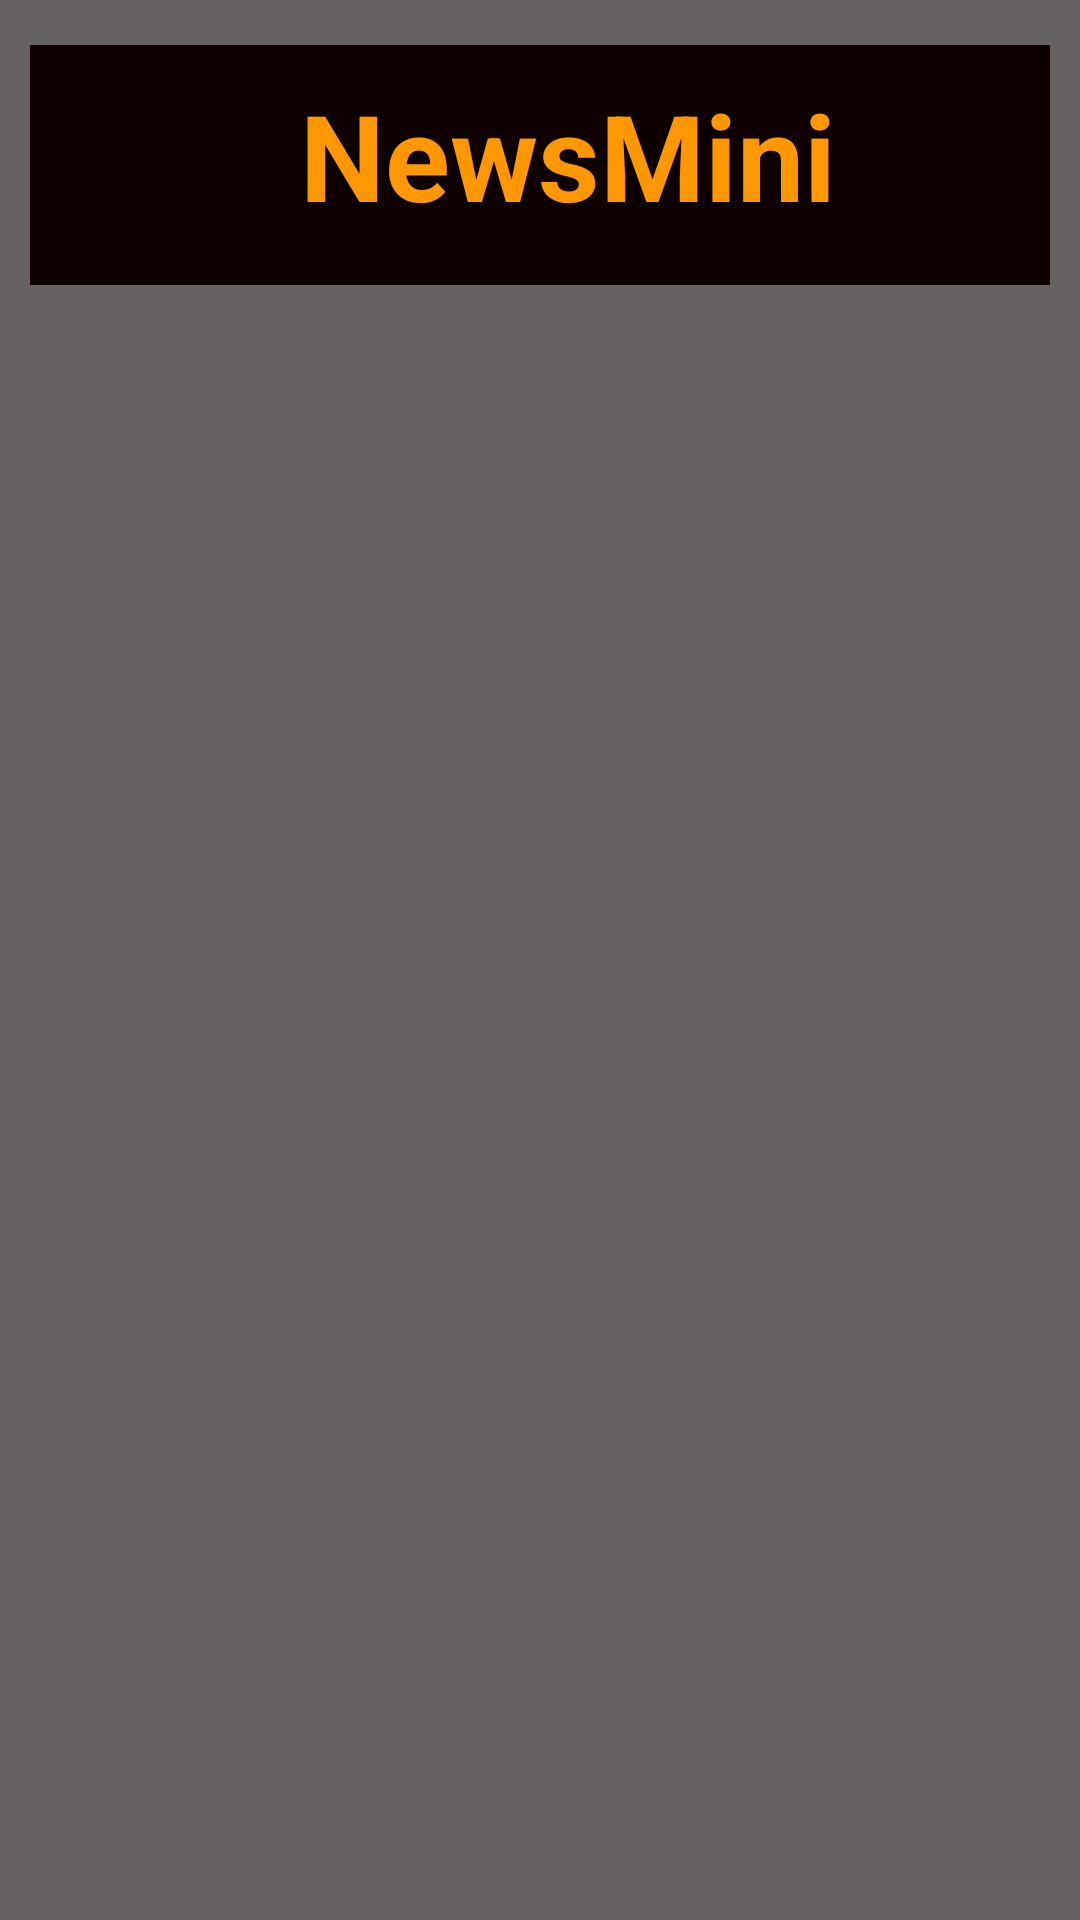

The Android layout XML behind this screen, and the referenced resources:
<!-- AndroidManifest.xml: application theme Theme.NewsMini -->
<!-- res/layout/activity_main2.xml -->
<?xml version="1.0" encoding="utf-8"?>
<androidx.constraintlayout.widget.ConstraintLayout xmlns:android="http://schemas.android.com/apk/res/android"
    xmlns:app="http://schemas.android.com/apk/res-auto"
    xmlns:tools="http://schemas.android.com/tools"
    android:layout_width="match_parent"
    android:layout_height="match_parent"
    android:background="#A65D5D"
    android:backgroundTint="#676262"
    tools:context=".MainActivity2">

    <TextView
        android:id="@+id/textView4"
        android:layout_width="match_parent"
        android:layout_height="80dp"
        android:layout_marginLeft="10dp"
        android:layout_marginTop="10dp"
        android:layout_marginRight="10dp"
        android:background="#0B0000"
        android:backgroundTint="#0E0000"
        android:paddingLeft="90dp"
        android:paddingTop="10dp"
        android:text="NewsMini"
        android:textColor="#FF9800"
        android:textSize="40sp"
        android:textStyle="bold"
        app:layout_constraintBottom_toBottomOf="parent"
        app:layout_constraintEnd_toEndOf="parent"
        app:layout_constraintHorizontal_bias="0.0"
        app:layout_constraintStart_toStartOf="parent"
        app:layout_constraintTop_toTopOf="parent"
        app:layout_constraintVertical_bias="0.009" />

    <androidx.recyclerview.widget.RecyclerView
        android:id="@+id/rv"
        android:layout_width="409dp"
        android:layout_height="633dp"
        app:layout_constraintBottom_toBottomOf="parent"
        app:layout_constraintEnd_toEndOf="parent"
        app:layout_constraintStart_toStartOf="parent"
        app:layout_constraintTop_toTopOf="parent"
        app:layout_constraintVertical_bias="0.979" />
</androidx.constraintlayout.widget.ConstraintLayout>
<!-- resources referenced by this layout -->
<resources>
  <style name="Theme.NewsMini" parent="@style/Theme.AppCompat.Light.NoActionBar">
          
          <item name="colorPrimary">@color/purple_500</item>
          <item name="colorPrimaryVariant">@color/purple_700</item>
          <item name="colorOnPrimary">@color/white</item>
          
          <item name="colorSecondary">@color/teal_200</item>
          <item name="colorSecondaryVariant">@color/teal_700</item>
          <item name="colorOnSecondary">@color/black</item>
          
          <item name="android:statusBarColor" tools:targetApi="l">?attr/colorPrimaryVariant</item>
          
      </style>
  <!-- not gathered from this repository: default colours our renderer supplied (Android Studio template values) -->
  <color name="purple_500">#FF6200EE</color>
  <color name="purple_700">#FF3700B3</color>
  <color name="teal_200">#FF03DAC5</color>
  <color name="teal_700">#FF018786</color>
  <color name="black">#FF000000</color>
  <color name="white">#FFFFFFFF</color>
</resources>
